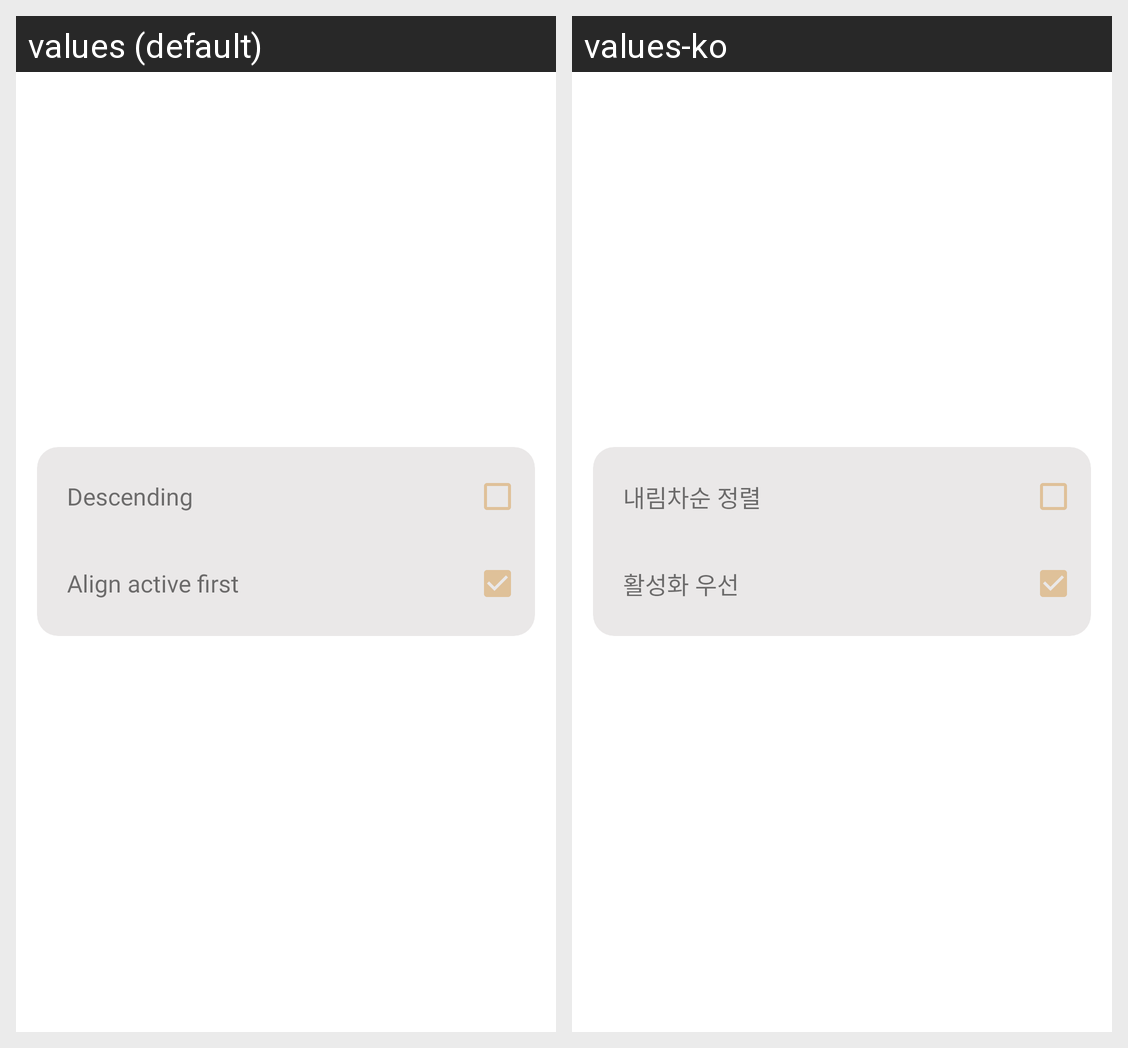

This grid shows one Android layout under two languages. Give, for every string resource on the screen, its name, the default text and each shown locale's text.
Android screen res/layout/dialog_align_projects.xml rendered under 2 locales, left to right: values (default), values-ko. Device: Nexus 5 (rendered at 1080×1920; each locale shown at half size, 540×960, under a caption strip naming it); theme Theme.StarLight.NoActionBar.
Strings drawn on this screen, with the default value and each locale's value (text and hints the layout hard-codes, and strings that could not be matched under every locale, appear in the picture but are not listed):

align_reversed
  values: Descending
  values-ko: 내림차순 정렬

align_active_first
  values: Align active first
  values-ko: 활성화 우선
